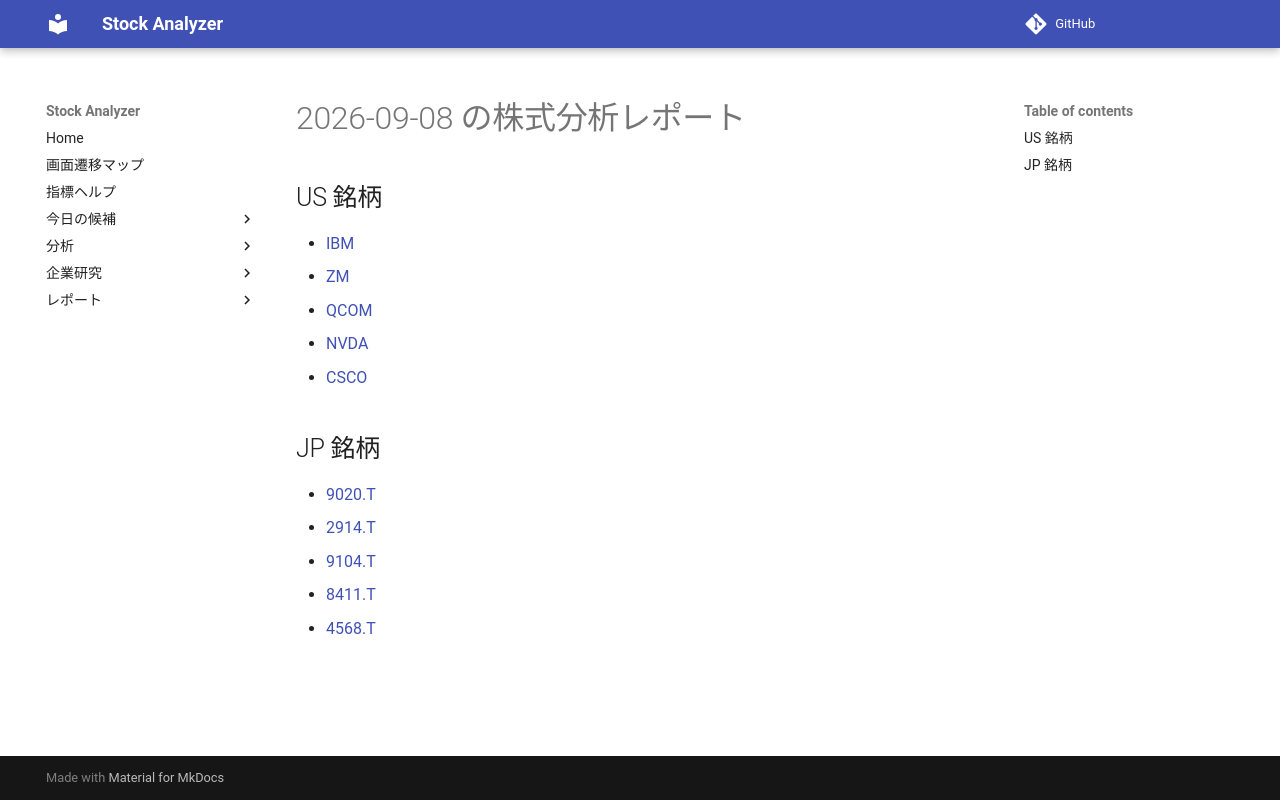

repository: Yumi-note/Making-APP · page: reports/2026-09-08/185955/index.html · generator: mkdocs

# 2026-09-08 の株式分析レポート

## US 銘柄

- [IBM](IBM.md)
- [ZM](ZM.md)
- [QCOM](QCOM.md)
- [NVDA](NVDA.md)
- [CSCO](CSCO.md)

## JP 銘柄

- [9020.T](9020_T.md)
- [2914.T](2914_T.md)
- [9104.T](9104_T.md)
- [8411.T](8411_T.md)
- [4568.T](4568_T.md)
